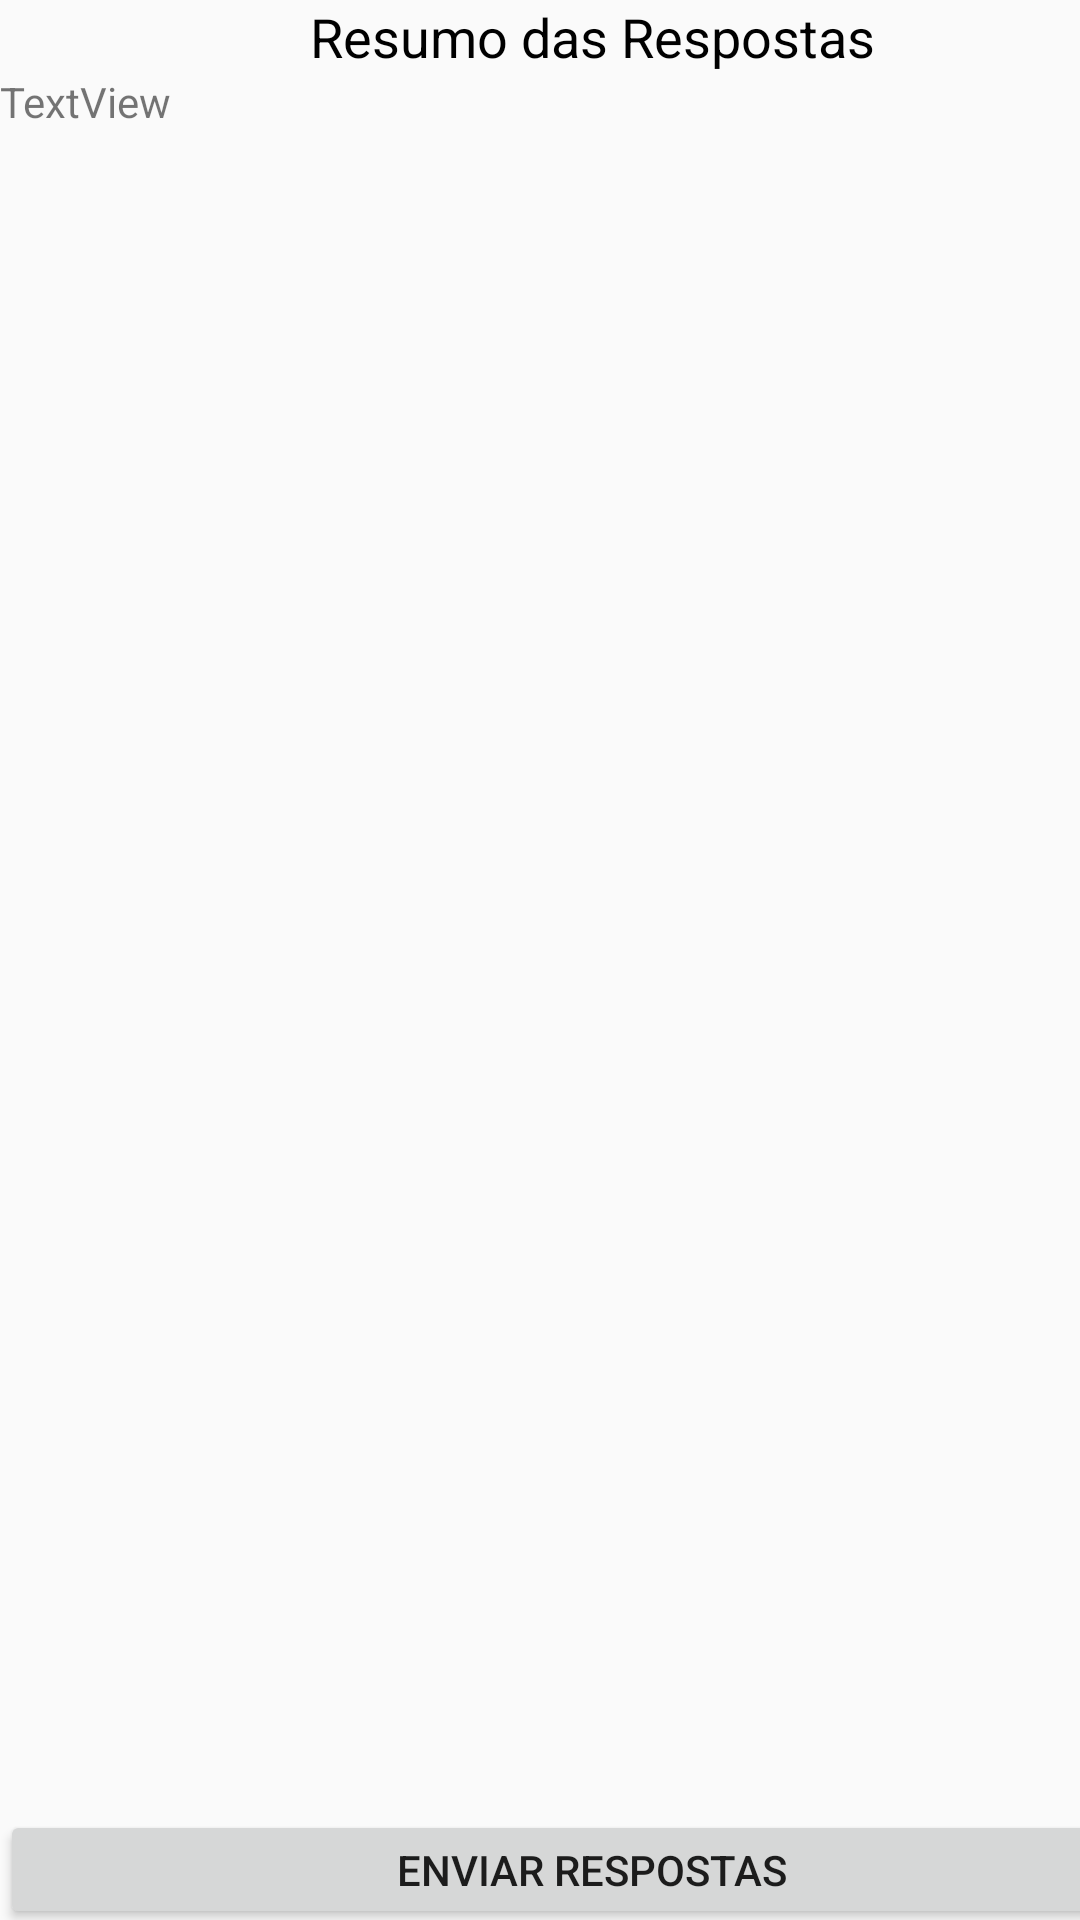

Here is an Android app screen rendered from its layout file. Give the layout XML and the strings, colors and styles it references.
<!-- AndroidManifest.xml: application theme AppTheme -->
<!-- res/layout/activity_tela__resultado.xml -->
<?xml version="1.0" encoding="utf-8"?>
<android.support.constraint.ConstraintLayout xmlns:android="http://schemas.android.com/apk/res/android"
    xmlns:app="http://schemas.android.com/apk/res-auto"
    xmlns:tools="http://schemas.android.com/tools"
    android:layout_width="match_parent"
    android:layout_height="match_parent"
    tools:context="adriel145089.prototipo_tcc_aluno.Tela_Resultado">

    <LinearLayout
        android:layout_width="395dp"
        android:layout_height="643dp"
        android:orientation="vertical"
        tools:layout_editor_absoluteY="8dp"
        tools:layout_editor_absoluteX="8dp">

        <TextView
            android:id="@+id/textView4"
            android:layout_width="match_parent"
            android:layout_height="wrap_content"
            android:text="Resumo das Respostas"
            android:textColor="#000000"
            android:textSize="18dp"
            android:gravity="center"/>

        <TextView
            android:id="@+id/resultados"
            android:layout_width="match_parent"
            android:layout_height="579dp"
            android:text="TextView" />

        <LinearLayout
            android:layout_width="match_parent"
            android:layout_height="match_parent"
            android:orientation="horizontal">



            <TextView
                android:id="@+id/textviewrcbservidor"
                android:layout_width="wrap_content"
                android:layout_height="wrap_content"
                android:text=""
                android:visibility="invisible"/>

            <Button
                android:id="@+id/envia_Respostas"
                android:layout_width="match_parent"
                android:layout_height="wrap_content"
                android:text="Enviar Respostas" />
        </LinearLayout>

    </LinearLayout>
</android.support.constraint.ConstraintLayout>
<!-- resources referenced by this layout -->
<resources>
  <style name="AppTheme" parent="Theme.AppCompat.Light.DarkActionBar">
          
          <item name="colorPrimary">@color/colorPrimary</item>
          <item name="colorPrimaryDark">@color/colorPrimaryDark</item>
          <item name="colorAccent">@color/colorAccent</item>
          <item name="windowActionBar">false</item>
          <item name="windowNoTitle">true</item>
      </style>
  <!-- not gathered from this repository: default colours our renderer supplied (Android Studio template values) -->
  <color name="colorPrimary">#FF6200EE</color>
  <color name="colorPrimaryDark">#FF3700B3</color>
  <color name="colorAccent">#FF03DAC5</color>
</resources>
